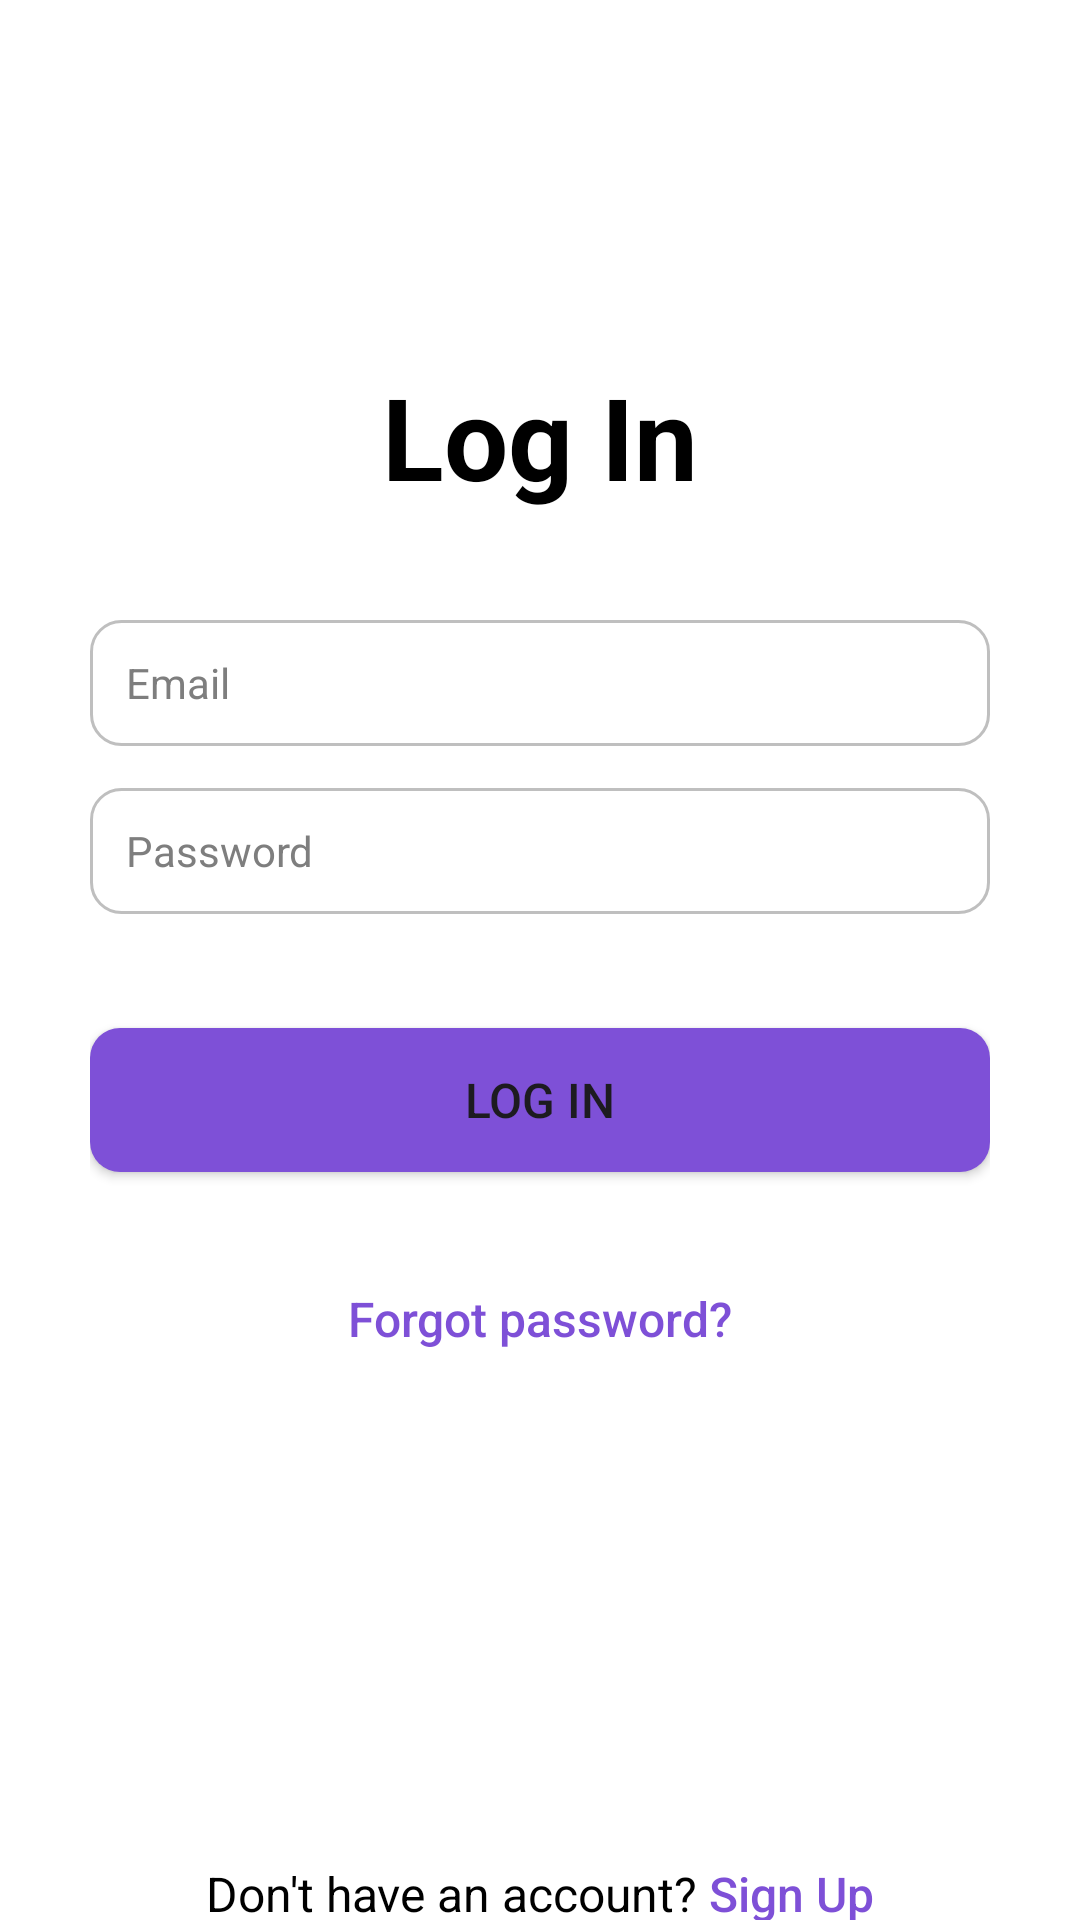

The Android layout XML behind this screen, and the referenced resources:
<!-- AndroidManifest.xml: application theme Theme.MoodTrackerProject -->
<!-- res/layout/activity_main.xml -->
<?xml version="1.0" encoding="utf-8"?>
<androidx.constraintlayout.widget.ConstraintLayout xmlns:android="http://schemas.android.com/apk/res/android"
    xmlns:app="http://schemas.android.com/apk/res-auto"
    xmlns:tools="http://schemas.android.com/tools"
    android:id="@+id/main"
    android:layout_width="match_parent"
    android:layout_height="match_parent"
    android:background="@color/white"
    tools:context=".MainActivity"
    tools:ignore="HardcodedText">

    <LinearLayout
        android:layout_width="300dp"
        android:layout_height="wrap_content"
        android:orientation="vertical"
        android:gravity="center"
        app:layout_constraintEnd_toEndOf="parent"
        app:layout_constraintStart_toStartOf="parent"
        app:layout_constraintTop_toTopOf="parent"
        android:paddingTop="120dp">
        <TextView
            android:layout_width="wrap_content"
            android:layout_height="wrap_content"
            android:text="Log In"
            android:textSize="38sp"
            android:textStyle="bold"
            android:textColor="@color/black"
            android:layout_marginBottom="36dp"
            />
        <EditText
            android:id="@+id/emailET"
            android:layout_width="match_parent"
            android:layout_height="42dp"
            android:autofillHints=""
            android:background="@drawable/rounded_text_field"
            android:inputType="textEmailAddress"
            android:textSize="14sp"
            android:textColorHint="#7E7E7E"
            android:textColor="@color/black"
            android:hint="Email"
            android:paddingHorizontal="12dp"
            android:layout_marginBottom="14dp"
            />
        <EditText
            android:id="@+id/passwordET"
            android:layout_width="match_parent"
            android:layout_height="42dp"
            android:autofillHints=""
            android:background="@drawable/rounded_text_field"
            android:inputType="textPassword"
            android:textSize="14sp"
            android:textColorHint="#7E7E7E"
            android:textColor="@color/black"
            android:hint="Password"
            android:paddingHorizontal="12dp"
            android:layout_marginBottom="38dp"
            />
        <Button
            android:id="@+id/loginBtn"
            android:layout_width="match_parent"
            android:layout_height="wrap_content"
            android:background="@drawable/rounded_button"
            app:backgroundTint="#7e50d7"
            android:text="Log In"
            android:layout_marginBottom="38dp"
            android:textSize="16sp"
            />
        <TextView
            android:layout_width="wrap_content"
            android:layout_height="wrap_content"
            android:text="Forgot password?"
            android:textSize="16sp"
            android:textColor="#7e50d7"
            android:fontFamily="sans-serif-medium"
            android:layout_marginBottom="170dp"
            />
        <LinearLayout
            android:layout_width="wrap_content"
            android:layout_height="wrap_content"
            android:orientation="horizontal">
            <TextView
                android:layout_width="wrap_content"
                android:layout_height="wrap_content"
                android:text="Don't have an account? "
                android:textSize="16sp"
                android:textColor="@color/black"
                />
            <TextView
                android:id="@+id/signUpBtn"
                android:layout_width="wrap_content"
                android:layout_height="wrap_content"
                android:text="Sign Up"
                android:textSize="16sp"
                android:textColor="#7e50d7"
                android:fontFamily="sans-serif-medium"
                />
        </LinearLayout>
    </LinearLayout>
</androidx.constraintlayout.widget.ConstraintLayout>
<!-- resources referenced by this layout -->
<resources>
  <!-- drawable rounded_button (drawable) -->
  <?xml version="1.0" encoding="utf-8"?>
  <shape xmlns:android="http://schemas.android.com/apk/res/android"
      android:shape="rectangle">
      <solid android:color="#7e50d7" />
      <corners android:radius="10dp" />
  </shape>
  <!-- drawable rounded_text_field (drawable) -->
  <?xml version="1.0" encoding="utf-8"?>
  <shape xmlns:android="http://schemas.android.com/apk/res/android"
      android:shape="rectangle">
      <solid android:color="#FFFFFF" /> 
      <stroke android:width="1dp" android:color="#BFBFBF" /> 
      <corners android:radius="10dp" /> 
  </shape>
  <style name="Theme.MoodTrackerProject" parent="Base.Theme.MoodTrackerProject" />
  <style name="Base.Theme.MoodTrackerProject" parent="Theme.Material3.DayNight.NoActionBar">
          
          
      </style>
  <!-- not gathered from this repository: default colours our renderer supplied (Android Studio template values) -->
  <color name="black">#FF000000</color>
  <color name="white">#FFFFFFFF</color>
</resources>
